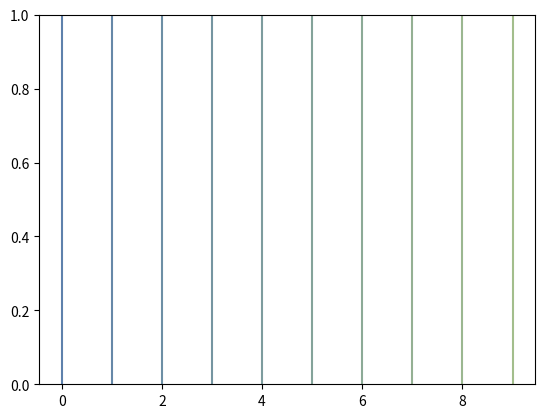

Reproduce this figure in Python.
#!/usr/bin/env python
# -*- coding: utf-8 -*-
#
# https://stackoverflow.com/questions/25668828/how-to-create-colour-gradient-in-python

"""Ejemplo para generar gradiente de colores entre dos extremos nord."""

import matplotlib.pyplot as plt
from matplotlib import colors
import numpy as np


def color_fader(c1, c2, mix):
    c1 = np.array(colors.to_rgb(c1))
    c2 = np.array(colors.to_rgb(c2))
    return colors.to_hex((1 - mix) * c1 + mix * c2)


nordblue = "#5E81AC"
nordgreen = "#A3BE8C"
n = 9

fig, ax = plt.subplots()
for i in range(n + 1):
    ax.axvline(i, color=color_fader(nordblue, nordgreen, i / n))
plt.show()
